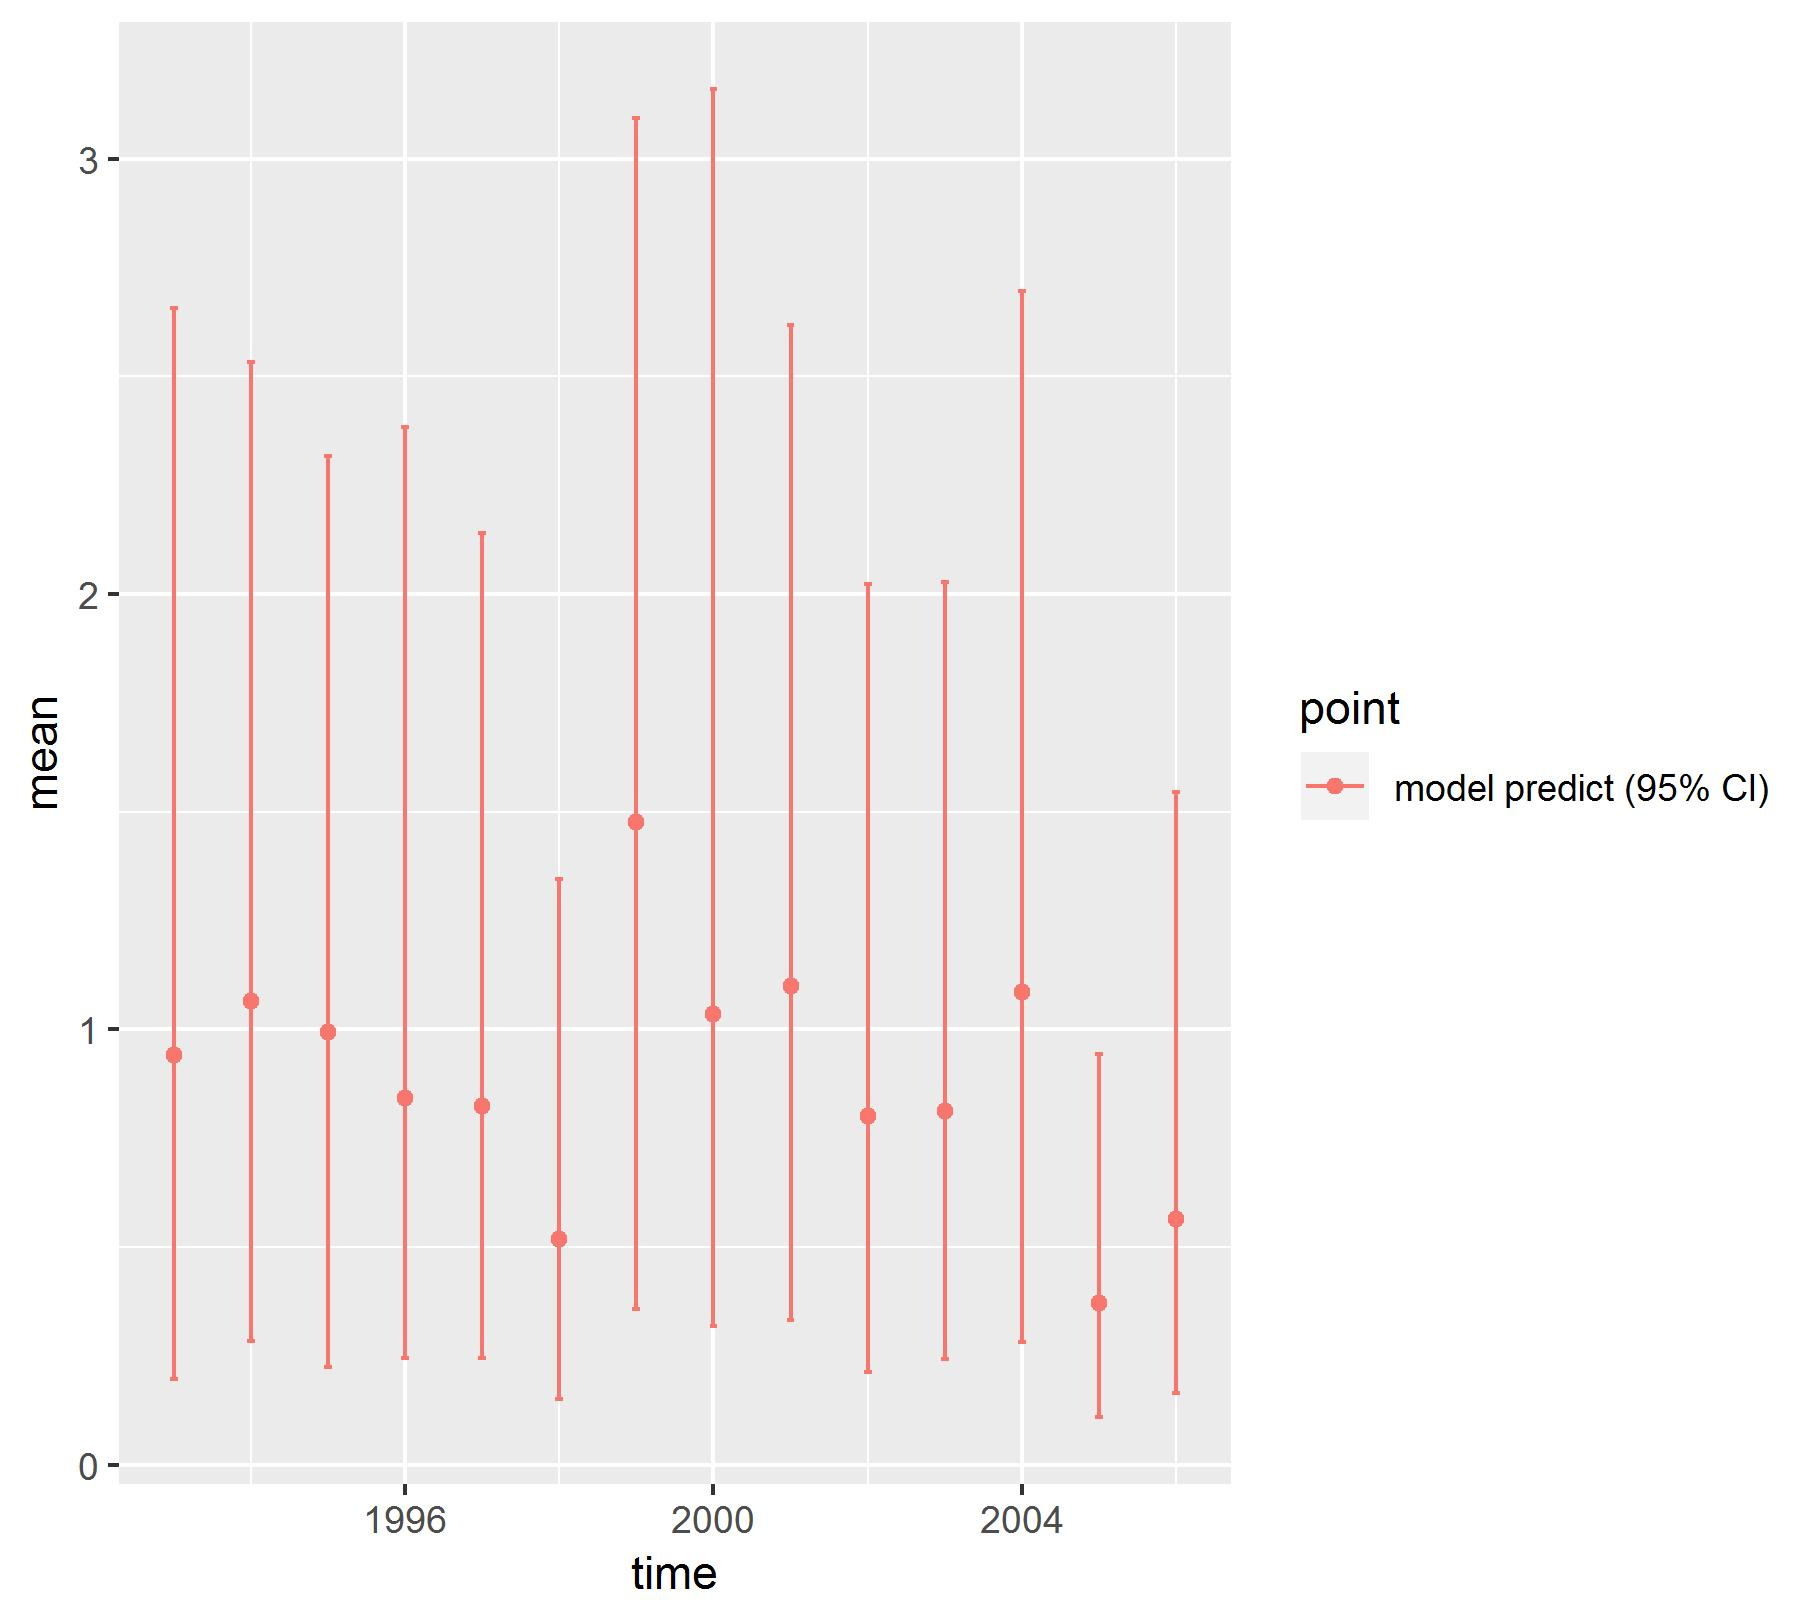

The file beside this chart, header and first rows:
, point, mean, low, high, time
1, model predict (95% CI), 0.9403, 0.198, 2.657, 1993
2, model predict (95% CI), 1.064, 0.2838, 2.532, 1994
3, model predict (95% CI), 0.9941, 0.2255, 2.317, 1995
4, model predict (95% CI), 0.8425, 0.2455, 2.384, 1996
5, model predict (95% CI), 0.825, 0.2458, 2.141, 1997
6, model predict (95% CI), 0.5193, 0.1517, 1.346, 1998
7, model predict (95% CI), 1.476, 0.3586, 3.093, 1999
8, model predict (95% CI), 1.036, 0.3194, 3.16, 2000
9, model predict (95% CI), 1.1, 0.3318, 2.617, 2001
10, model predict (95% CI), 0.8016, 0.2123, 2.022, 2002
11, model predict (95% CI), 0.8131, 0.2427, 2.029, 2003
12, model predict (95% CI), 1.086, 0.283, 2.695, 2004
13, model predict (95% CI), 0.3712, 0.1093, 0.9437, 2005
14, model predict (95% CI), 0.5639, 0.1647, 1.546, 2006
